The GitHub repository Kuliah-Machine-Learning/2021-Batik-Kel-5 contains a labelled image folder "data" with 4 categories: kawung, meander, pilin, tumpal. Examples follow, each with its label.

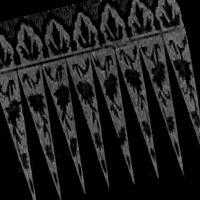
Label: tumpal

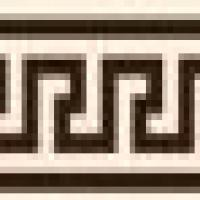
Label: meander

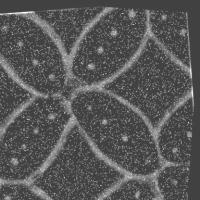
Label: kawung

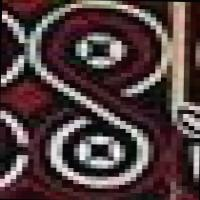
Label: pilin

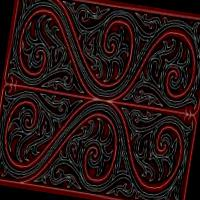
Label: pilin

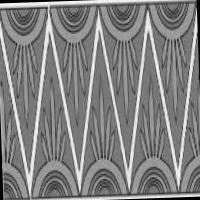
Label: tumpal
